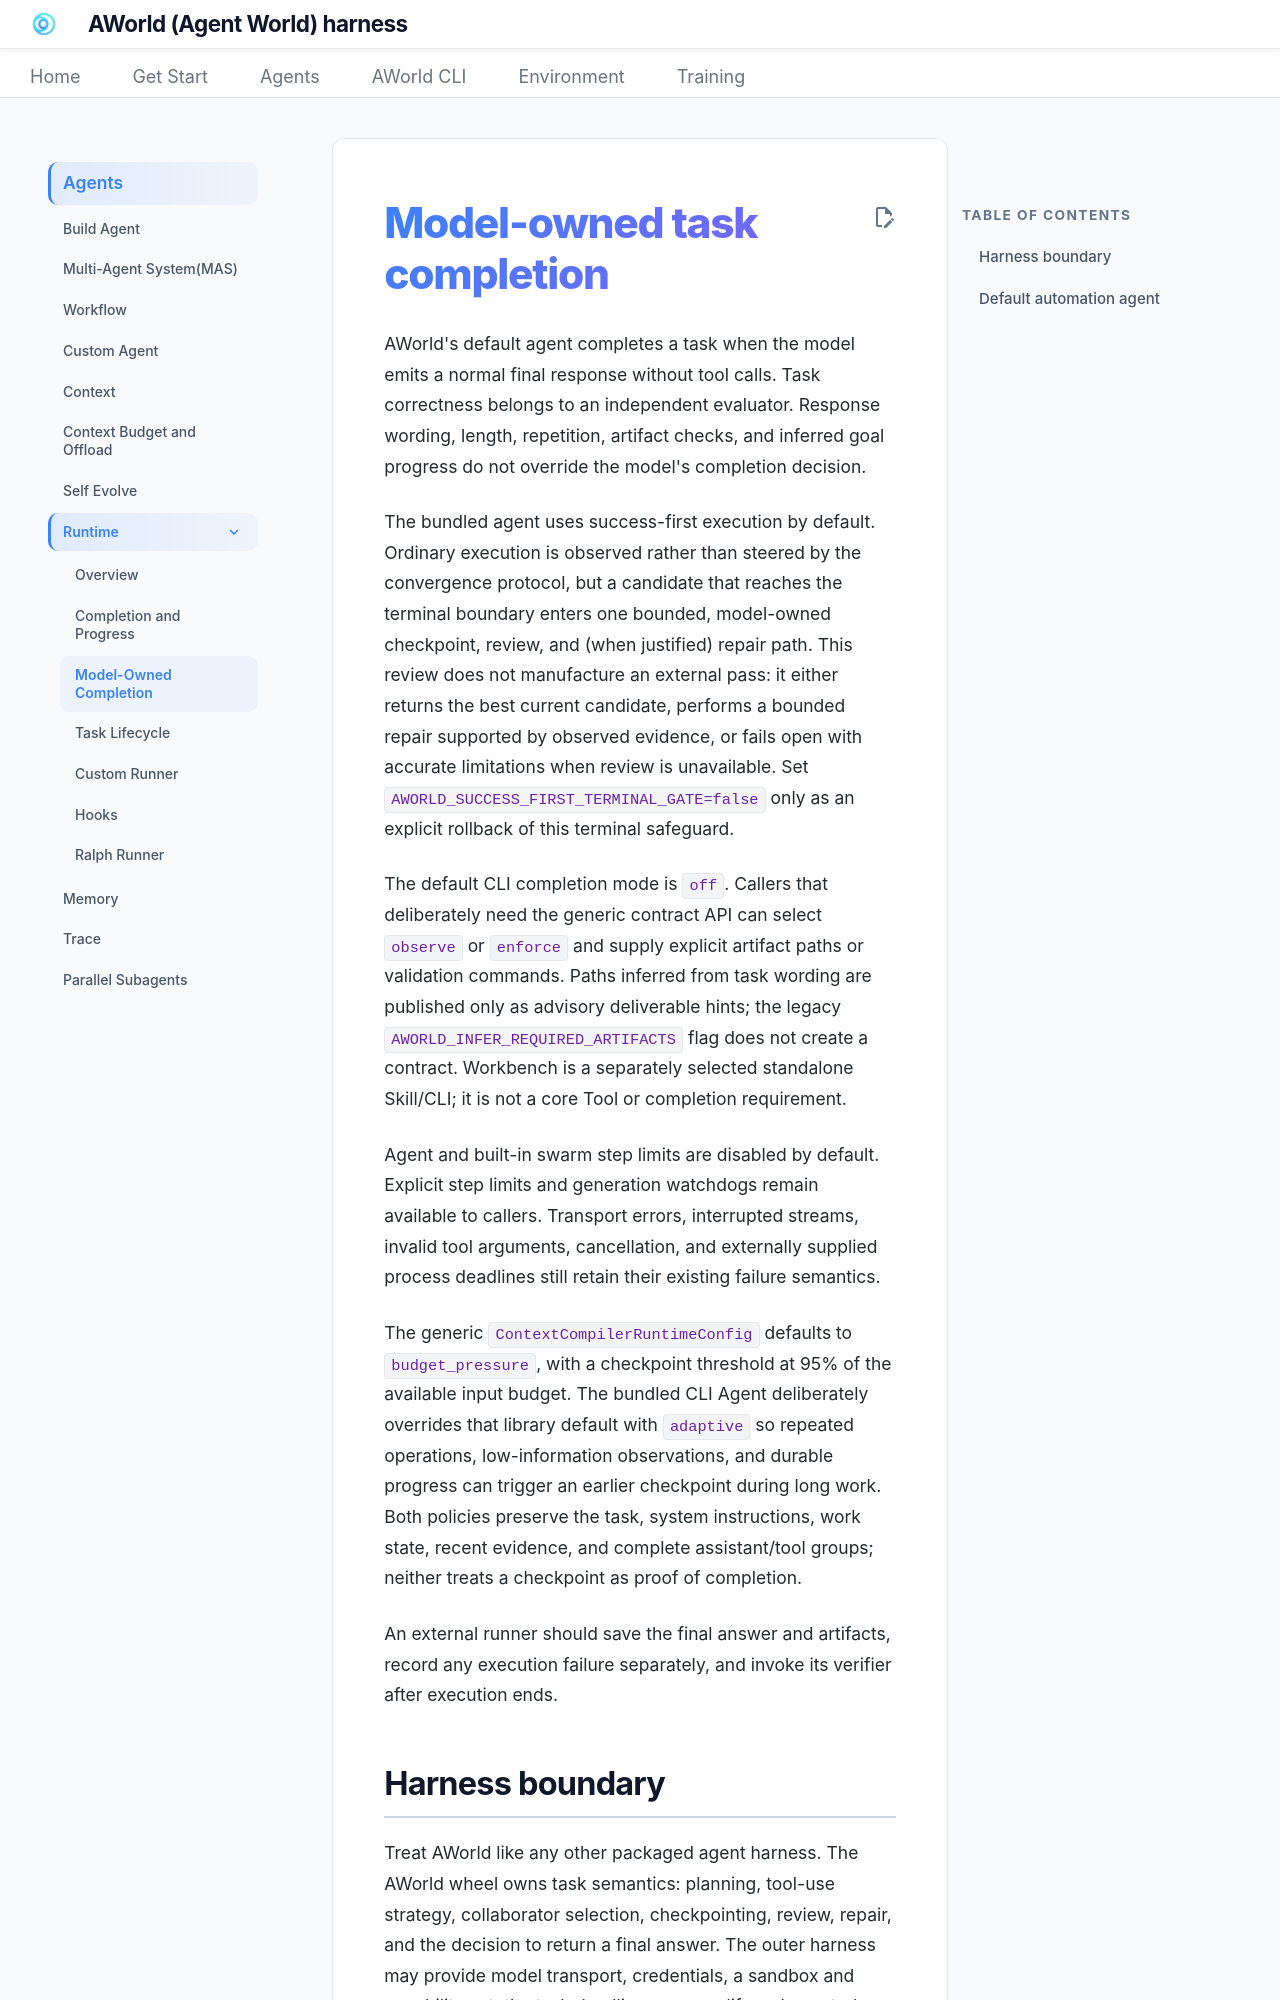

repository: inclusionAI/AWorld · page: Agents/Runtime/Model-Owned Completion/index.html · generator: sphinx

# Model-owned task completion

AWorld's default agent completes a task when the model emits a normal final
response without tool calls. Task correctness belongs to an independent
evaluator. Response wording, length, repetition, artifact checks, and inferred
goal progress do not override the model's completion decision.

The bundled agent uses success-first execution by default. Ordinary execution
is observed rather than steered by the convergence protocol, but a candidate
that reaches the terminal boundary enters one bounded, model-owned checkpoint,
review, and (when justified) repair path. This review does not manufacture an
external pass: it either returns the best current candidate, performs a bounded
repair supported by observed evidence, or fails open with accurate limitations
when review is unavailable. Set `AWORLD_SUCCESS_FIRST_TERMINAL_GATE=false` only
as an explicit rollback of this terminal safeguard.

The default CLI completion mode is `off`. Callers that deliberately need the
generic contract API can select `observe` or `enforce` and supply explicit
artifact paths or validation commands. Paths inferred from task wording are
published only as advisory deliverable hints; the legacy
`AWORLD_INFER_REQUIRED_ARTIFACTS` flag does not create a contract. Workbench is
a separately selected standalone Skill/CLI; it is not a core Tool or completion
requirement.

Agent and built-in swarm step limits are disabled by default. Explicit step
limits and generation watchdogs remain available to callers. Transport errors,
interrupted streams, invalid tool arguments, cancellation, and externally
supplied process deadlines still retain their existing failure semantics.

The generic `ContextCompilerRuntimeConfig` defaults to `budget_pressure`, with a
checkpoint threshold at 95% of the available input budget. The bundled CLI
Agent deliberately overrides that library default with `adaptive` so repeated
operations, low-information observations, and durable progress can trigger an
earlier checkpoint during long work. Both policies preserve the task, system
instructions, work state, recent evidence, and complete assistant/tool groups;
neither treats a checkpoint as proof of completion.

An external runner should save the final answer and artifacts, record any
execution failure separately, and invoke its verifier after execution ends.
